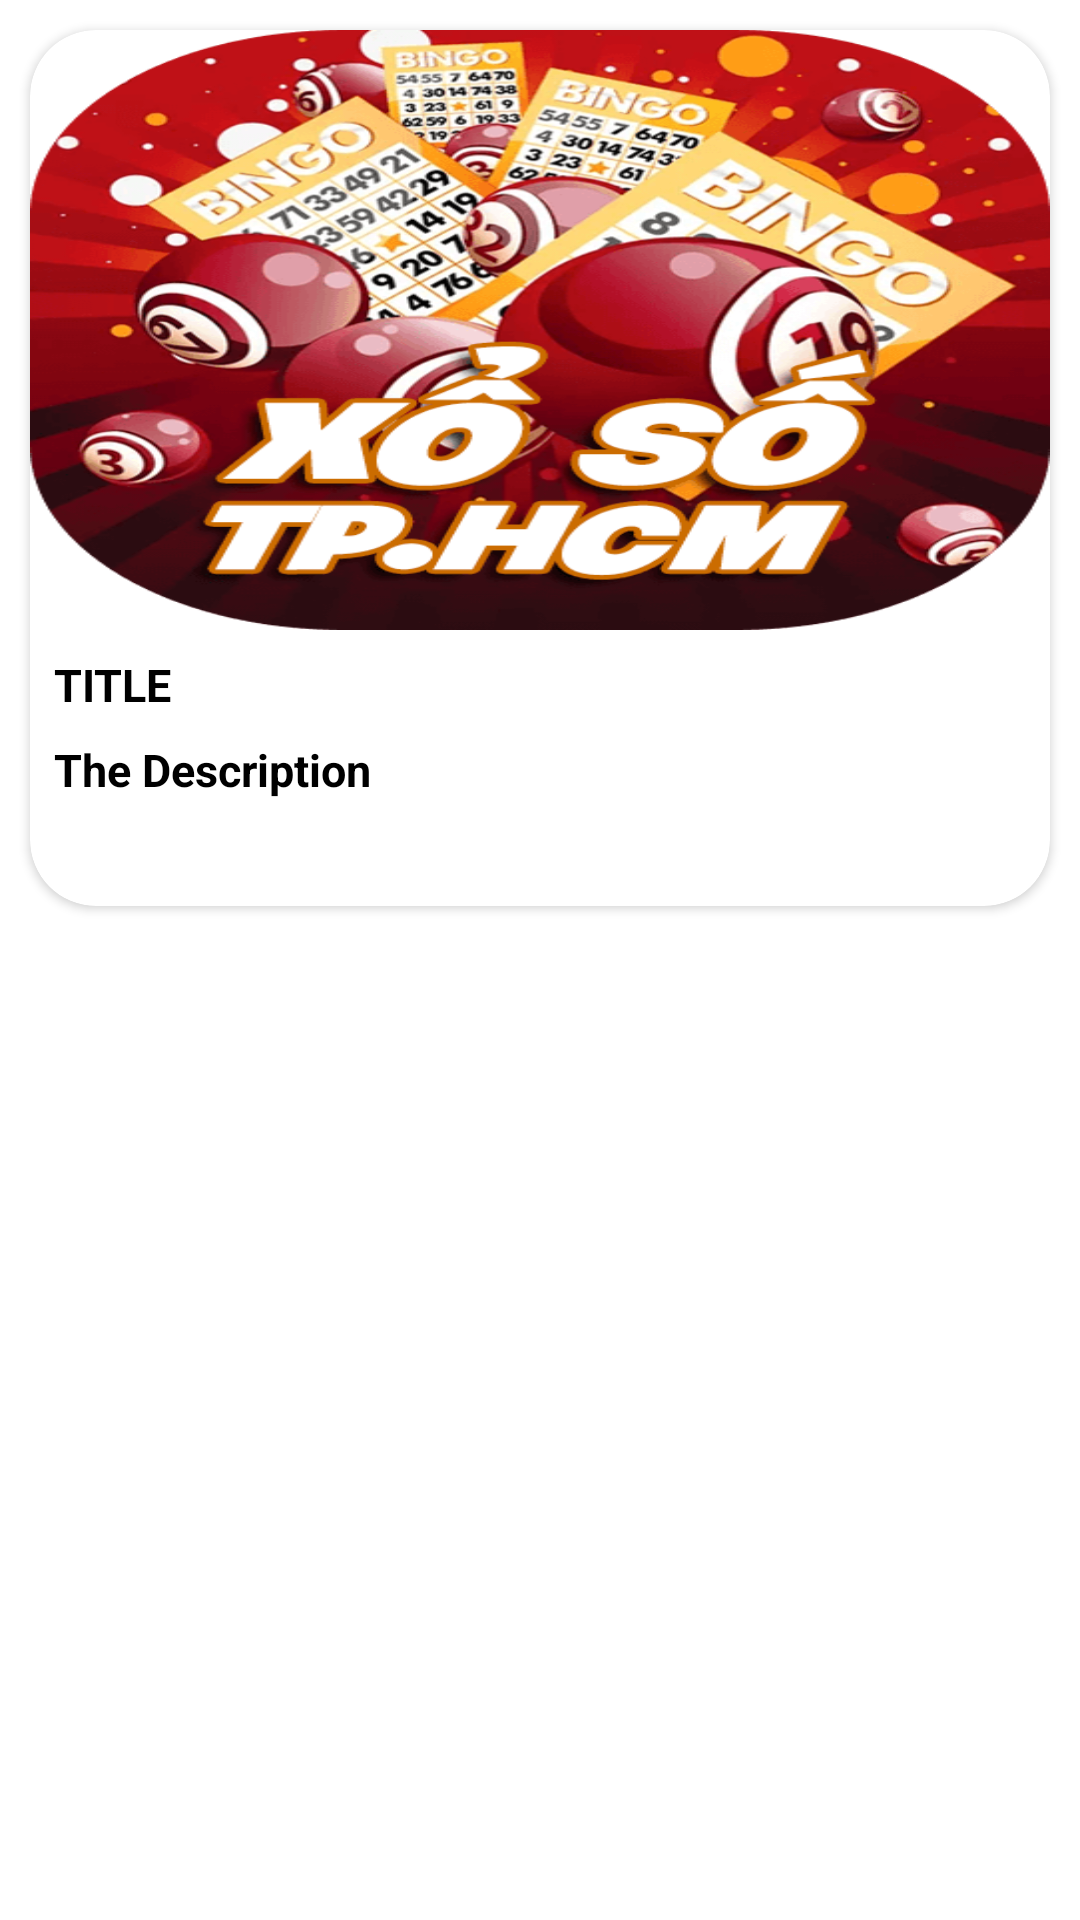

Here is an Android app screen rendered from its layout file. Give the layout XML and the strings, colors and styles it references.
<!-- AndroidManifest.xml: application theme Theme.VietLotteryTri -->
<!-- res/layout/card_layout.xml -->
<?xml version="1.0" encoding="utf-8"?>
<LinearLayout xmlns:android="http://schemas.android.com/apk/res/android"
    android:layout_width="match_parent"
    android:layout_height="match_parent"
    xmlns:app="http://schemas.android.com/apk/res-auto"
   android:orientation="vertical">

    <androidx.cardview.widget.CardView
        android:layout_width="match_parent"
        android:layout_height="wrap_content"
        android:layout_margin="10dp"
        app:cardCornerRadius="22dp">

        <LinearLayout
            android:layout_width="match_parent"
            android:layout_height="wrap_content"
            android:orientation="vertical">

            <ImageView
                android:id="@+id/bannerIv"
                android:layout_width="match_parent"
                android:layout_height="200dp"
                android:background="@drawable/logo"
                android:scaleType="fitXY" />

            <TextView
                android:id="@+id/bin"
                android:layout_width="match_parent"
                android:layout_height="wrap_content"
                android:padding="8dp"
                android:text="TITLE"
                android:textStyle="bold"
                android:textColor="@color/black"
                android:textSize="15dp"/>

            <TextView
                android:id="@+id/description"
                android:layout_width="match_parent"
                android:layout_height="wrap_content"
                android:layout_marginStart="8dp"
                android:ellipsize="end"
                android:maxLines="3"
                android:minLines="3"
                android:text="The Description"
                android:textStyle="bold"
                android:textSize="15dp"
                android:textColor="@color/black"
                android:layout_marginLeft="8dp"/>


        </LinearLayout>
    </androidx.cardview.widget.CardView>
</LinearLayout>
<!-- resources referenced by this layout -->
<resources>
  <!-- drawable logo: png bitmap (drawable, 93584 bytes) -->
  <style name="Theme.VietLotteryTri" parent="Theme.MaterialComponents.DayNight.NoActionBar">
          
          <item name="colorPrimary">@color/purple_500</item>
          <item name="colorPrimaryVariant">@color/purple_700</item>
          <item name="colorOnPrimary">@color/white</item>
          
          <item name="colorSecondary">@color/teal_200</item>
          <item name="colorSecondaryVariant">@color/teal_700</item>
          <item name="colorOnSecondary">@color/black</item>
          
          <item name="android:statusBarColor" tools:targetApi="l">?attr/colorPrimaryVariant</item>
          
      </style>
  <!-- not gathered from this repository: default colours our renderer supplied (Android Studio template values) -->
  <color name="purple_500">#FF6200EE</color>
  <color name="purple_700">#FF3700B3</color>
  <color name="teal_200">#FF03DAC5</color>
  <color name="teal_700">#FF018786</color>
  <color name="black">#FF000000</color>
  <color name="white">#FFFFFFFF</color>
</resources>
